pico-8 play session: no input (idle)

[t = 2 s] idle ~2s (no d-pad/buttons)
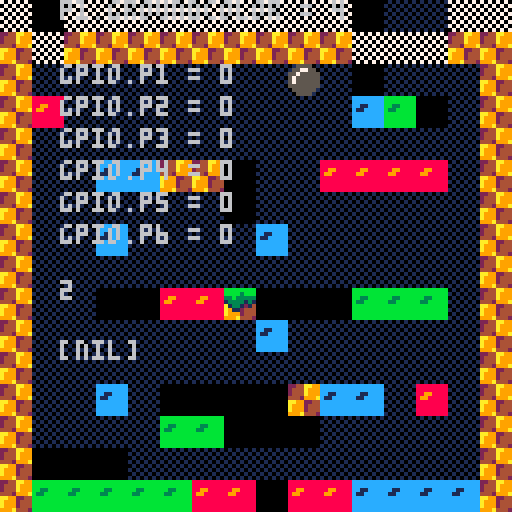
[t = 6 s] idle ~6s (no d-pad/buttons)
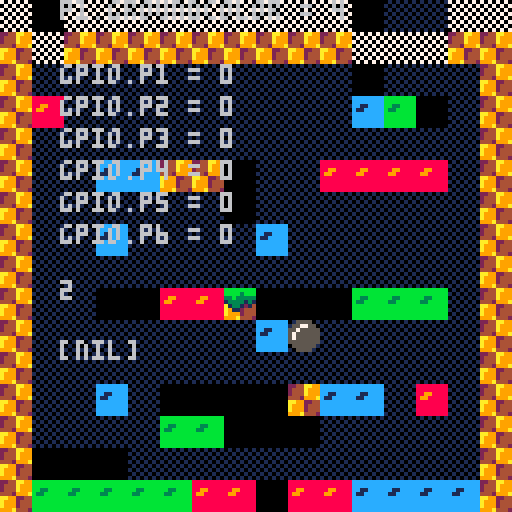
[t = 8 s] idle ~8s (no d-pad/buttons)
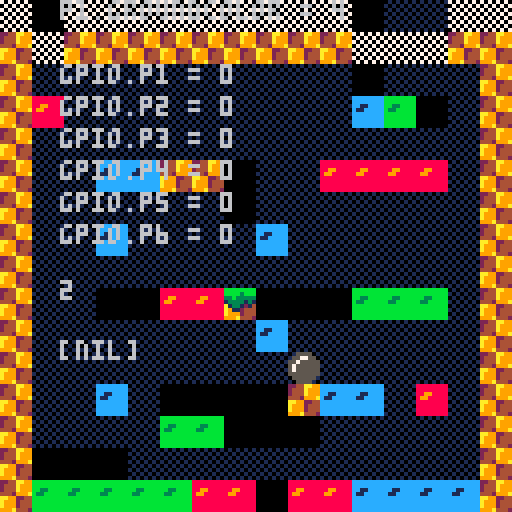

pico-8 cartridge
version 8
__lua__
--   		== platforming engine ==
--     ==in 100 lines of code==
			
--the goal of this cart is to 
--demonstrate a very basic
--platforming engine in under
--100 lines of *code*, while
--still maintaining an organized
--and documented game. 
--
--it isn't meant to be a demo of
--doing as much as possible, in
--as little code as possible.
--the 100 line limit is just 
--meant to encourage people 
--that "hey, you can make a game'
--with very little coding!"
--
--this will hopefully give new 
--users a simple and easy to 
--understand starting point for 
--their own platforming games.
--
--note: collision routine is
--based on mario bros 2 and 
--mckids, where we use collision
--points rather than a box.
--this has some interesting bugs
--but if it was good enough for
--miyamoto, its good enough for
--me!

--gpio
gpio={
	p1 = 0,
	p2 = 0,
	p3 = 0,
	p4 = 0,
	p5 = 0,
	p6 = 0,
	jsgpio = 0
}

--player
p1=
{
	-- 0,1,2  depending on side of cable
	type=0, 
	--position
	x=72,
	y=16,
	--velocity
	dx=0,
	dy=0,
	data1=0,
  	data2=0,
   	data3=0,
	life=3,
	--is the player standing on
	--the ground. used to determine
	--if they can jump.
	isgrounded=false,

	--colorcheck
	groundcolor=1;
	
	--tuning constants

	jumpvel=3.4,
}

--globals
g=
{
	grav=0.2, -- gravity per frame
}
--timer
t=0

-- called 30 times per second
function _update()
	t = t+1
	gpiohandle()
	updateplayerstate(p1)
	update_msgs() --for the javascriptpico8com
	--remember where we started
	local startx=p1.x
	
	--jump 
	--
	
	if (p1.type == 0 ) then
		if btnp(2) then p1.type = 1 end
		if btnp(4) then p1.type = 2 end
	end


	--if on the ground and the
	--user presses x,c,or,up...
	if (btnp(2) 			or btnp(4) or btnp(5))
	 and p1.isgrounded then
	 --launch the player upwards
		p1.dy=-p1.jumpvel
	end
	
	--walk
	--
	
	p1.dx=0
	if btn(0) then --left
		p1.dx=-2
	end
	if btn(1) then --right
		p1.dx=2
	end
	
	--move the player left/right
	p1.x+=p1.dx
	
	--hit side walls
	--
	
	--check for walls in the
	--direction we are moving.
	local xoffset=0
	if p1.dx>0 then xoffset=7 end
	
	--look for a wall
	local h=mget((	p1.x+xoffset)/8,(p1.y+7)/8)
	if fget(h,0) then
		--they hit a wall so move them
		--back to their original pos.
		--it should really move them to
		--the edge of the wall but this
		--mostly works and is simpler.
		p1.x=startx
	end
	
	--accumulate gravity
	p1.dy+=g.grav
	
	--fall
	p1.y+=p1.dy

	--hit floor
	--
	
	--check bottom center of the
	--player.
	local v=mget((p1.x+4)/8,(p1.y+8)/8)
	print("v ="..v,0,0)
	--assume they are floating 
	--until we determine otherwise
	p1.isgrounded=false
	
	--only check for floors when
	--moving downward
	if p1.dy>=0 then
		--look for a solid tile
		if fget(v,0) then
			--place p1 on top of tile
			p1.y = flr((p1.y)/8)*8
			--halt velocity
			p1.dy = 0
			--allow jumping again
			p1.isgrounded=true
		end
	end

	-- check colorbits, only if p1.isgrounded
	if p1.isgrounded then
		if fget(v,1) then p1.groundcolor = 1 end
		if fget(v,2) then p1.groundcolor = 2 end
		if fget(v,3) then p1.groundcolor = 3 end
		if fget(v,4) then p1.groundcolor = 4 end
	else 
		gpio.p1 = 0
		gpio.p2 = 0
		gpio.p3 = 0
	end
	
	--hit ceiling
	--
	
	--check top center of p1
	v=mget((p1.x+4)/8,(p1.y)/8)
	
	--only check for ceilings when
	--moving up
	if p1.dy<=0 then
		--look for solid tile
		if fget(v,0) then
			--position p1 right below
			--ceiling
			p1.y = flr((p1.y+8)/8)*8
			--halt upward velocity
			p1.dy = 0
		end
	end
end

function _draw()	
	cls() --clear the screen
	if (p1.type == 0) then
		drawintro() 
	else
		map(0,0,0,0,128,128) --draw map
	end
	renderplayer(p1) --draw player
	--print( "time ="..t,1,15)
	debug()
end

function drawintro()
	map(16,0,0,0,128,128) --draw map
	print ("press z for A and x for B",15, 56)
end


function setgpio(gpio,val)
  print("gpio write "..gpio.." = "..val , 0, 10*(gpio+1)) 
  poke(0x5f82+gpio, val)
end


function gpiohandle()
  	if (gpio.p1 == 1) then 
      	setgpio(0, 255) -- set high
	else
		setgpio(0,0) -- set low
  	end
  	if (gpio.p2 == 1) then 
      	setgpio(1, 255) -- set high
	else	
		setgpio(1,0) -- set low
  	end
	if (gpio.p3 == 1) then 
      	setgpio(2, 255) -- set high
	else	
		setgpio(2,0) -- set low
  	end
    gpiolisten4 = peek("0x5f85")  
    if (gpiolisten4 == 255)
      then gpio.p4 = 1 
      elseif (gpiolisten4 == 0) 
      then gpio.p4 = 0
    end
    gpiolisten5 = peek("0x5f86") 
    if (gpiolisten5 == 255)
      then gpio.p5 = 1 
      elseif (gpiolisten5 == 0) 
      then gpio.p5 = 0
    end
 	gpiolisten6 = peek("0x5f87")
	if (gpiolisten6 == 255)
      then gpio.p6 = 1 
      elseif (gpiolisten6 == 0) 
      then gpio.p6 = 0
    end
end

function renderplayer(player)
	if (gpio.p4 == 1 and gpio.p5 == 0 and gpio.p6 == 0) then
		spr(1,player.x,player.y)
	elseif (gpio.p4 == 0 and gpio.p5 == 1 and gpio.p6 == 0 ) then
		spr(17,player.x,player.y)
	elseif (gpio.p4 == 0 and gpio.p5 == 0 and gpio.p6 == 1 ) then
		spr(33,player.x,player.y)
	elseif (gpio.p4 == 0 and gpio.p5 == 0 and gpio.p6 == 0 ) then
		spr(49,player.x,player.y)
	end
 end



function updateplayerstate(player)
	--read in properties for player from gpio onject
	if (gpio.p4 == 0) then 
		player.data1 = 0
		player.jumpvel = 8
	elseif (gpio.p4 == 1 ) then
		player.data = 1 
		player.jumpvel= 0
	end
	if (gpio.p5 == 0) then 
		player.data2 = 0
	elseif (gpio.p5 == 1 ) then
		player.data2 = 1 
	end
	if (gpio.p6 == 0) then 
		player.data3 = 0
	elseif (gpio.p6 == 1 ) then
		player.data3 = 1 
	end


	--write data to gpio object	
	if (player.groundcolor == 1) then
		gpio.p1 = 1 
		gpio.p2 = 0
		gpio.p3 = 0
	elseif (player.groundcolor == 2) then
		gpio.p1 = 0
		gpio.p2 = 1
		gpio.p3 = 0
	elseif (player.groundcolor == 3) then
		gpio.p1 = 0
		gpio.p2 = 0
		gpio.p3 = 1
	elseif (player.groundcolor == 4) then
		gpio.p1 = 0
		gpio.p2 = 0
		gpio.p3 = 0	
	elseif (player.groundcolor == 5) then
		gpio.p1 = 1
		gpio.p2 = 1
		gpio.p3 = 1	
	end
	setjsgpios()	
 end
 

 function setjsgpios(player)
	if p1.type == 1 then
		--poke(0x4301, gpio.p1)
		--poke(0x4302, gpio.p2)
		--poke(0x4303, gpio.p3)
		--peek(0x4304, gpio.p4)
		--peek(0x4305, gpio.p5)
		--peek(0x4306, gpio.p6)
		send_msg(1,gpio.p1,gpio.p2,gpio.p3,gpio.p4,gpio.p5,gpio.p6)
	elseif p1.type == 2 then
		--poke(0x4306, gpio.p6)
		--poke(0x4305, gpio.p5)
		--poke(0x4304, gpio.p4)
		--peek(0x4303, gpio.p3)
		--peek(0x4302, gpio.p2)
		--peek(0x4301, gpio.p1)
		send_msg(2,gpio.p6,gpio.p5,gpio.p4,gpio.p3,gpio.p2,gpio.p1)
	end 
	
end




function debug()
	print ("p1.groundcolor = "..p1.groundcolor, 15,0  )
	print ("gpio.p1 = "..gpio.p1, 15,16)
   	print ("gpio.p2 = "..gpio.p2, 15,24)
   	print ("gpio.p3 = "..gpio.p3, 15,32)
   	print ("gpio.p4 = "..gpio.p4, 15,40)
   	print ("gpio.p5 = "..gpio.p5, 15,48)
   	print ("gpio.p6 = "..gpio.p6, 15,56)
	print (p1.type, 15,70)
	print (gpio.jsgpio,15,85)

end

 

---javascript commpart
chars=" !\"#$%&'()*+,-./0123456789:;<=>?@abcdefghijklmnopqrstuvwxyz[\\]^_`abcdefghijklmnopqrstuvwxyz{|}~"
s2c={} c2s={}
for i=1,95 do
	c=i+31
	s=sub(chars,i,i)
	c2s[c]=s
	s2c[s]=c
end

omsg_queue={} 
omsg=nil 
imsg=""

function split_str(str,sep)
 astr={} index=0
 for i=1,#str do
 	if (sub(str,i,i)==sep) then
 	 chunk=sub(str,index,i-1)
 	 index=i+1
 		add(astr,chunk)
 	end
 end
 chunk=sub(str,index,#str)
 add(astr,chunk)
 return astr
end

function send_msg(msg)
	add(omsg_queue,msg)
end

function update_msgs()
	update_omsgs()
	update_imsgs()
end

function update_omsgs()
	if (peek(0x4300)==1) return
 
	if (omsg==nil and count(omsg_queue)>0) then
		omsg=omsg_queue[1]
		del(omsg_queue,omsg)
	end 
		
	if (omsg!=nil) then
	 poke(0x4300,1)
		memset(0x4301,0,63)
		chunk=sub(omsg,0,63)
		for i=1,#chunk do
			poke(0x4300+i,s2c[sub(chunk,i,i)])
		end
		omsg=sub(omsg,64)
		if (#omsg==0) then
			omsg=nil
			if (#chunk==63) poke(0x4300,2)
		end
	end
end

function update_imsgs()
	control=peek(0x4300)
	if (control==1 or control==2) then
		for i=1,63 do
			char=peek(0x4300+i)
			if (char==0) then
				process_input()
				imsg=""
				break
			end
			imsg=imsg..c2s[char]
		end
		if (control==2) then
			process_input()
			imsg=""
		end
		poke(0x4300,0)
	end
end

function process_input()
	--process input here
	gpio.jsgpio = imgs
	--detect player type 1/2
	--if type == 1
		--kijk eerste 3 bits en schrijf naar gpio.p1-p3
		
	--if type == 2
		--kijk eerste 3 bits en schrijf naar gpio.p6-p4
	if (imsg=="left") x-=10
	if (imsg=="right") x+=10
	if (imsg=="up") y-=10
	if (imsg=="down") y+=10
end
__gfx__
0000000000cccc002244aa99bbbbbbbb010101017070707000000000000000000000000000000000000000000000000000000000000000000000000000000000
000000000cc77cc02444a999bbbb3bbb101010100707070700000000000000000000000000000000000000000000000000000000000000000000000000000000
00000000cc7ccccc2444a99933b33333010101017070707000000000000000000000000000000000000000000000000000000000000000000000000000000000
00000000c7cccccc4442999a13333131101010100707070700000000000000000000000000000000000000000000000000000000000000000000000000000000
00000000c7ccccccaa992244a1331214010101017070707000000000000000000000000000000000000000000000000000000000000000000000000000000000
00000000cccccccca9992444a9112444101010100707070700000000000000000000000000000000000000000000000000000000000000000000000000000000
000000000cccccc0a9992444a9992444010101017070707000000000000000000000000000000000000000000000000000000000000000000000000000000000
0000000000cccc00999a4442999a4442101010100707070700000000000000000000000000000000000000000000000000000000000000000000000000000000
0000000000bbbb00bbbbbbbb88888888cccccccc0000000000000000000000000000000000000000000000000000000000000000000000000000000000000000
000000000bb77bb0bbbbbbbb88888888cccccccc0000000000000000000000000000000000000000000000000000000000000000000000000000000000000000
00000000bb7bbbbbbb33bbbb88998888cc11cccc0000000000000000000000000000000000000000000000000000000000000000000000000000000000000000
00000000b7bbbbbbb33bbbbb89988888c11ccccc0000000000000000000000000000000000000000000000000000000000000000000000000000000000000000
00000000b7bbbbbbbbbbbbbb88888888cccccccc0000000000000000000000000000000000000000000000000000000000000000000000000000000000000000
00000000bbbbbbbbbbbbbbbb88888888cccccccc0000000000000000000000000000000000000000000000000000000000000000000000000000000000000000
000000000bbbbbb0bbbbbbbb88888888cccccccc0000000000000000000000000000000000000000000000000000000000000000000000000000000000000000
0000000000bbbb00bbbbbbbb88888888cccccccc0000000000000000000000000000000000000000000000000000000000000000000000000000000000000000
00000000008888000000000000000000000000000000000000000000000000000000000000000000000000000000000000000000000000000000000000000000
00000000088778800000000000000000000000000000000000000000000000000000000000000000000000000000000000000000000000000000000000000000
00000000887888880000000000000000000000000000000000000000000000000000000000000000000000000000000000000000000000000000000000000000
00000000878888880000000000000000000000000000000000000000000000000000000000000000000000000000000000000000000000000000000000000000
00000000878888880000000000000000000000000000000000000000000000000000000000000000000000000000000000000000000000000000000000000000
00000000888888880000000000000000000000000000000000000000000000000000000000000000000000000000000000000000000000000000000000000000
00000000088888800000000000000000000000000000000000000000000000000000000000000000000000000000000000000000000000000000000000000000
00000000008888000000000000000000000000000000000000000000000000000000000000000000000000000000000000000000000000000000000000000000
00000000005555000000000000000000000000000000000000000000000000000000000000000000000000000000000000000000000000000000000000000000
00000000055775500000000000000000000000000000000000000000000000000000000000000000000000000000000000000000000000000000000000000000
00000000557555550000000000000000000000000000000000000000000000000000000000000000000000000000000000000000000000000000000000000000
00000000575555550000000000000000000000000000000000000000000000000000000000000000000000000000000000000000000000000000000000000000
00000000575555550000000000000000000000000000000000000000000000000000000000000000000000000000000000000000000000000000000000000000
00000000555555550000000000000000000000000000000000000000000000000000000000000000000000000000000000000000000000000000000000000000
00000000055555500000000000000000000000000000000000000000000000000000000000000000000000000000000000000000000000000000000000000000
00000000005555000000000000000000000000000000000000000000000000000000000000000000000000000000000000000000000000000000000000000000
00000000000000000000000000000000000000000000000000000000000000000000000000000000000000000000000000000000000000000000000000000000
00000000000000000000000000000000000000000000000000000000000000000000000000000000000000000000000000000000000000000000000000000000
00000000000000000000000000000000000000000000000000000000000000000000000000000000000000000000000000000000000000000000000000000000
00000000000000000000000000000000000000000000000000000000000000000000000000000000000000000000000000000000000000000000000000000000
00000000000000000000000000000000000000000000000000000000000000000000000000000000000000000000000000000000000000000000000000000000
00000000000000000000000000000000000000000000000000000000000000000000000000000000000000000000000000000000000000000000000000000000
00000000000000000000000000000000000000000000000000000000000000000000000000000000000000000000000000000000000000000000000000000000
00000000000000000000000000000000000000000000000000000000000000000000000000000000000000000000000000000000000000000000000000000000
00000000000000000000000000000000000000000000000000000000000000000000000000000000000000000000000000000000000000000000000000000000
00000000000000000000000000000000000000000000000000000000000000000000000000000000000000000000000000000000000000000000000000000000
00000000000000000000000000000000000000000000000000000000000000000000000000000000000000000000000000000000000000000000000000000000
00000000000000000000000000000000000000000000000000000000000000000000000000000000000000000000000000000000000000000000000000000000
00000000000000000000000000000000000000000000000000000000000000000000000000000000000000000000000000000000000000000000000000000000
00000000000000000000000000000000000000000000000000000000000000000000000000000000000000000000000000000000000000000000000000000000
00000000000000000000000000000000000000000000000000000000000000000000000000000000000000000000000000000000000000000000000000000000
00000000000000000000000000000000000000000000000000000000000000000000000000000000000000000000000000000000000000000000000000000000
00000000000000000000000000000000000000000000000000000000000000000000000000000000000000000000000000000000000000000000000000000000
00000000000000000000000000000000000000000000000000000000000000000000000000000000000000000000000000000000000000000000000000000000
00000000000000000000000000000000000000000000000000000000000000000000000000000000000000000000000000000000000000000000000000000000
00000000000000000000000000000000000000000000000000000000000000000000000000000000000000000000000000000000000000000000000000000000
00000000000000000000000000000000000000000000000000000000000000000000000000000000000000000000000000000000000000000000000000000000
00000000000000000000000000000000000000000000000000000000000000000000000000000000000000000000000000000000000000000000000000000000
00000000000000000000000000000000000000000000000000000000000000000000000000000000000000000000000000000000000000000000000000000000
00000000000000000000000000000000000000000000000000000000000000000000000000000000000000000000000000000000000000000000000000000000
00000000000000000000000000000000000000000000000000000000000000000000000000000000000000000000000000000000000000000000000000000000
00000000000000000000000000000000000000000000000000000000000000000000000000000000000000000000000000000000000000000000000000000000
00000000000000000000000000000000000000000000000000000000000000000000000000000000000000000000000000000000000000000000000000000000
00000000000000000000000000000000000000000000000000000000000000000000000000000000000000000000000000000000000000000000000000000000
00000000000000000000000000000000000000000000000000000000000000000000000000000000000000000000000000000000000000000000000000000000
00000000000000000000000000000000000000000000000000000000000000000000000000000000000000000000000000000000000000000000000000000000
00000000000000000000000000000000000000000000000000000000000000000000000000000000000000000000000000000000000000000000000000000000
00000000000000000000000000000000000000000000000000000000000000000000000000000000000000000000000000000000000000000000000000000000
00000000000000000000000000000000000000000000000000000000000000000000000000000000000000000000000000000000000000000000000000000000
00000000000000000000000000000000000000000000000000000000000000000000000000000000000000000000000000000000000000000000000000000000
00000000000000000000000000000000000000000000000000000000000000000000000000000000000000000000000000000000000000000000000000000000
00000000000000000000000000000000000000000000000000000000000000000000000000000000000000000000000000000000000000000000000000000000
00000000000000000000000000000000000000000000000000000000000000000000000000000000000000000000000000000000000000000000000000000000
00000000000000000000000000000000000000000000000000000000000000000000000000000000000000000000000000000000000000000000000000000000
00000000000000000000000000000000000000000000000000000000000000000000000000000000000000000000000000000000000000000000000000000000
00000000000000000000000000000000000000000000000000000000000000000000000000000000000000000000000000000000000000000000000000000000
00000000000000000000000000000000000000000000000000000000000000000000000000000000000000000000000000000000000000000000000000000000
00000000000000000000000000000000000000000000000000000000000000000000000000000000000000000000000000000000000000000000000000000000
00000000000000000000000000000000000000000000000000000000000000000000000000000000000000000000000000000000000000000000000000000000
00000000000000000000000000000000000000000000000000000000000000000000000000000000000000000000000000000000000000000000000000000000
00000000000000000000000000000000000000000000000000000000000000000000000000000000000000000000000000000000000000000000000000000000
00000000000000000000000000000000000000000000000000000000000000000000000000000000000000000000000000000000000000000000000000000000
00000000000000000000000000000000000000000000000000000000000000000000000000000000000000000000000000000000000000000000000000000000
00000000000000000000000000000000000000000000000000000000000000000000000000000000000000000000000000000000000000000000000000000000
00000000000000000000000000000000000000000000000000000000000000000000000000000000000000000000000000000000000000000000000000000000
00000000000000000000000000000000000000000000000000000000000000000000000000000000000000000000000000000000000000000000000000000000
00000000000000000000000000000000000000000000000000000000000000000000000000000000000000000000000000000000000000000000000000000000
00000000000000000000000000000000000000000000000000000000000000000000000000000000000000000000000000000000000000000000000000000000
00000000000000000000000000000000000000000000000000000000000000000000000000000000000000000000000000000000000000000000000000000000
00000000000000000000000000000000000000000000000000000000000000000000000000000000000000000000000000000000000000000000000000000000
00000000000000000000000000000000000000000000000000000000000000000000000000000000000000000000000000000000000000000000000000000000
00000000000000000000000000000000000000000000000000000000000000000000000000000000000000000000000000000000000000000000000000000000
00000000000000000000000000000000000000000000000000000000000000000000000000000000000000000000000000000000000000000000000000000000
00000000000000000000000000000000000000000000000000000000000000000000000000000000000000000000000000000000000000000000000000000000
00000000000000000000000000000000000000000000000000000000000000000000000000000000000000000000000000000000000000000000000000000000
00000000000000000000000000000000000000000000000000000000000000000000000000000000000000000000000000000000000000000000000000000000
00000000000000000000000000000000000000000000000000000000000000000000000000000000000000000000000000000000000000000000000000000000
00000000000000000000000000000000000000000000000000000000000000000000000000000000000000000000000000000000000000000000000000000000
00000000000000000000000000000000000000000000000000000000000000000000000000000000000000000000000000000000000000000000000000000000
00000000000000000000000000000000000000000000000000000000000000000000000000000000000000000000000000000000000000000000000000000000
00000000000000000000000000000000000000000000000000000000000000000000000000000000000000000000000000000000000000000000000000000000
00000000000000000000000000000000000000000000000000000000000000000000000000000000000000000000000000000000000000000000000000000000
00000000000000000000000000000000000000000000000000000000000000000000000000000000000000000000000000000000000000000000000000000000
00000000000000000000000000000000000000000000000000000000000000000000000000000000000000000000000000000000000000000000000000000000
00000000000000000000000000000000000000000000000000000000000000000000000000000000000000000000000000000000000000000000000000000000
00000000000000000000000000000000000000000000000000000000000000000000000000000000000000000000000000000000000000000000000000000000
00000000000000000000000000000000000000000000000000000000000000000000000000000000000000000000000000000000000000000000000000000000
00000000000000000000000000000000000000000000000000000000000000000000000000000000000000000000000000000000000000000000000000000000
00000000000000000000000000000000000000000000000000000000000000000000000000000000000000000000000000000000000000000000000000000000
00000000000000000000000000000000000000000000000000000000000000000000000000000000000000000000000000000000000000000000000000000000
00000000000000000000000000000000000000000000000000000000000000000000000000000000000000000000000000000000000000000000000000000000
00000000000000000000000000000000000000000000000000000000000000000000000000000000000000000000000000000000000000000000000000000000
00000000000000000000000000000000000000000000000000000000000000000000000000000000000000000000000000000000000000000000000000000000
00000000000000000000000000000000000000000000000000000000000000000000000000000000000000000000000000000000000000000000000000000000
00000000000000000000000000000000000000000000000000000000000000000000000000000000000000000000000000000000000000000000000000000000
00000000000000000000000000000000000000000000000000000000000000000000000000000000000000000000000000000000000000000000000000000000
00000000000000000000000000000000000000000000000000000000000000000000000000000000000000000000000000000000000000000000000000000000
00000000000000000000000000000000000000000000000000000000000000000000000000000000000000000000000000000000000000000000000000000000
00000000000000000000000000000000000000000000000000000000000000000000000000000000000000000000000000000000000000000000000000000000
00000000000000000000000000000000000000000000000000000000000000000000000000000000000000000000000000000000000000000000000000000000
00000000000000000000000000000000000000000000000000000000000000000000000000000000000000000000000000000000000000000000000000000000
00000000000000000000000000000000000000000000000000000000000000000000000000000000000000000000000000000000000000000000000000000000
00000000000000000000000000000000000000000000000000000000000000000000000000000000000000000000000000000000000000000000000000000000
00000000000000000000000000000000000000000000000000000000000000000000000000000000000000000000000000000000000000000000000000000000
00000000000000000000000000000000000000000000000000000000000000000000000000000000000000000000000000000000000000000000000000000000
00000000000000000000000000000000000000000000000000000000000000000000000000000000000000000000000000000000000000000000000000000000
00000000000000000000000000000000000000000000000000000000000000000000000000000000000000000000000000000000000000000000000000000000
00000000000000000000000000000000000000000000000000000000000000000000000000000000000000000000000000000000000000000000000000000000
00000000000000000000000000000000000000000000000000000000000000000000000000000000000000000000000000000000000000000000000000000000
00000000000000000000000000000000000000000000000000000000000000000000000000000000000000000000000000000000000000000000000000000000
00000000000000000000000000000000000000000000000000000000000000000000000000000000000000000000000000000000000000000000000000000000
00000000000000000000000000000000000000000000000000000000000000000000000000000000000000000000000000000000000000000000000000000000
__gff__
0000111100000000000000000000000000000305090000000000000000000000000000000000000000000000000000000000000000000000000000000000000000000000000000000000000000000000000000000000000000000000000000000000000000000000000000000000000000000000000000000000000000000000
0000000000000000000000000000000000000000000000000000000000000000000000000000000000000000000000000000000000000000000000000000000000000000000000000000000000000000000000000000000000000000000000000000000000000000000000000000000000000000000000000000000000000000
__map__
0500050505050505050505060404050500000000000000000000000000000000000000000000000000000000000000000000000000000000000000000000000000000000000000000000000000000000000000000000000000000000000000000000000000000000000000000000000000000000000000000000000000000000
0205020202020202020202050505020200000000000000000000000000000000000000000000000000000000000000000000000000000000000000000000000000000000000000000000000000000000000000000000000000000000000000000000000000000000000000000000000000000000000000000000000000000000
0204040404040404040404060404040200000000001300000000141400000000000000000000000000000000000000000000000000000000000000000000000000000000000000000000000000000000000000000000000000000000000000000000000000000000000000000000000000000000000000000000000000000000
0213040404040404040404141218040200000000131300000000140614000000000000000000000000000000000000000000000000000000000000000000000000000000000000000000000000000000000000000000000000000000000000000000000000000000000000000000000000000000000000000000000000000000
0204040404040404040404040404040200000013131300000000141414140000000000000000000000000000000000000000000000000000000000000000000000000000000000000000000000000000000000000000000000000000000000000000000000000000000000000000000000000000000000000000000000000000
0204041414020226040413131313040200001300001300000000140000061400000000000000000000000000000000000000000000000000000000000000000000000000000000000000000000000000000000000000000000000000000000000000000000000000000000000000000000000000000000000000000000000000
0204040404040407040404040404040200131313131300000000140000060614000000000000000000000000000000000000000000000000000000000000000000000000000000000000000000000000000000000000000000000000000000000000000000000000000000000000000000000000000000000000000000000000
0204041404040404140404040404040213130015151300000000141414141414000000000000000000000000000000000000000000000000000000000000000000000000000000000000000000000000000000000000000000000000000000000000000000000000000000000000000000000000000000000000000000000000
0204040404040404040404040404040200000000000000000000000000000000000000000000000000000000000000000000000000000000000000000000000000000000000000000000000000000000000000000000000000000000000000000000000000000000000000000000000000000000000000000000000000000000
0204040606131303160606121212040200000000000000000000000300000000000000000000000000000000000000000000000000000000000000000000000000000000000000000000000000000000000000000000000000000000000000000000000000000000000000000000000000000000000000000000000000000000
0204040404040404140404040404040200000303030000000000000300030000000000000000000000000000000000000000000000000000000000000000000000000000000000000000000000000000000000000000000000000000000000000000000000000000000000000000000000000000000000000000000000000000
0204040404040404040404040404040200000300030003000303000303160000000000000000000000000000000000000000000000000000000000000000000000000000000000000000000000000000000000000000000000000000000000000000000000000000000000000000000000000000000000000000000000000000
0204041404060606060214140413040200000303030003000300000303030000000000000000000000000000000000000000000000000000000000000000000000000000000000000000000000000000000000000000000000000000000000000000000000000000000000000000000000000000000000000000000000000000
0204040404121206060604040404040200000300000003000303000300030000000000000000000000000000000000000000000000000000000000000000000000000000000000000000000000000000000000000000000000000000000000000000000000000000000000000000000000000000000000000000000000000000
0216161604040404040404040404040200000000000000000000000000000000000000000000000000000000000000000000000000000000000000000000000000000000000000000000000000000000000000000000000000000000000000000000000000000000000000000000000000000000000000000000000000000000
0212121212121313161313141414140200000000000000000000000000000000000000000000000000000000000000000000000000000000000000000000000000000000000000000000000000000000000000000000000000000000000000000000000000000000000000000000000000000000000000000000000000000000
0000000000000000000000000000000000000000000000000000000000000000000000000000000000000000000000000000000000000000000000000000000000000000000000000000000000000000000000000000000000000000000000000000000000000000000000000000000000000000000000000000000000000000
0000000000000000000000000000000000000000000000000000000000000000000000000000000000000000000000000000000000000000000000000000000000000000000000000000000000000000000000000000000000000000000000000000000000000000000000000000000000000000000000000000000000000000
0000000000000000000000000000000000000000000000000000000000000000000000000000000000000000000000000000000000000000000000000000000000000000000000000000000000000000000000000000000000000000000000000000000000000000000000000000000000000000000000000000000000000000
0000000000000000000000000000000000000000000000000000000000000000000000000000000000000000000000000000000000000000000000000000000000000000000000000000000000000000000000000000000000000000000000000000000000000000000000000000000000000000000000000000000000000000
0000000000000000000000000000000000000000000000000000000000000000000000000000000000000000000000000000000000000000000000000000000000000000000000000000000000000000000000000000000000000000000000000000000000000000000000000000000000000000000000000000000000000000
0000000000000000000000000000000000000000000000000000000000000000000000000000000000000000000000000000000000000000000000000000000000000000000000000000000000000000000000000000000000000000000000000000000000000000000000000000000000000000000000000000000000000000
0000000000000000000000000000000000000000000000000000000000000000000000000000000000000000000000000000000000000000000000000000000000000000000000000000000000000000000000000000000000000000000000000000000000000000000000000000000000000000000000000000000000000000
0000000000000000000000000000000000000000000000000000000000000000000000000000000000000000000000000000000000000000000000000000000000000000000000000000000000000000000000000000000000000000000000000000000000000000000000000000000000000000000000000000000000000000
0000000000000000000000000000000000000000000000000000000000000000000000000000000000000000000000000000000000000000000000000000000000000000000000000000000000000000000000000000000000000000000000000000000000000000000000000000000000000000000000000000000000000000
0000000000000000000000000000000000000000000000000000000000000000000000000000000000000000000000000000000000000000000000000000000000000000000000000000000000000000000000000000000000000000000000000000000000000000000000000000000000000000000000000000000000000000
0000000000000000000000000000000000000000000000000000000000000000000000000000000000000000000000000000000000000000000000000000000000000000000000000000000000000000000000000000000000000000000000000000000000000000000000000000000000000000000000000000000000000000
0000000000000000000000000000000000000000000000000000000000000000000000000000000000000000000000000000000000000000000000000000000000000000000000000000000000000000000000000000000000000000000000000000000000000000000000000000000000000000000000000000000000000000
0000000000000000000000000000000000000000000000000000000000000000000000000000000000000000000000000000000000000000000000000000000000000000000000000000000000000000000000000000000000000000000000000000000000000000000000000000000000000000000000000000000000000000
0000000000000000000000000000000000000000000000000000000000000000000000000000000000000000000000000000000000000000000000000000000000000000000000000000000000000000000000000000000000000000000000000000000000000000000000000000000000000000000000000000000000000000
0000000000000000000000000000000000000000000000000000000000000000000000000000000000000000000000000000000000000000000000000000000000000000000000000000000000000000000000000000000000000000000000000000000000000000000000000000000000000000000000000000000000000000
0000000000000000000000000000000000000000000000000000000000000000000000000000000000000000000000000000000000000000000000000000000000000000000000000000000000000000000000000000000000000000000000000000000000000000000000000000000000000000000000000000000000000000
